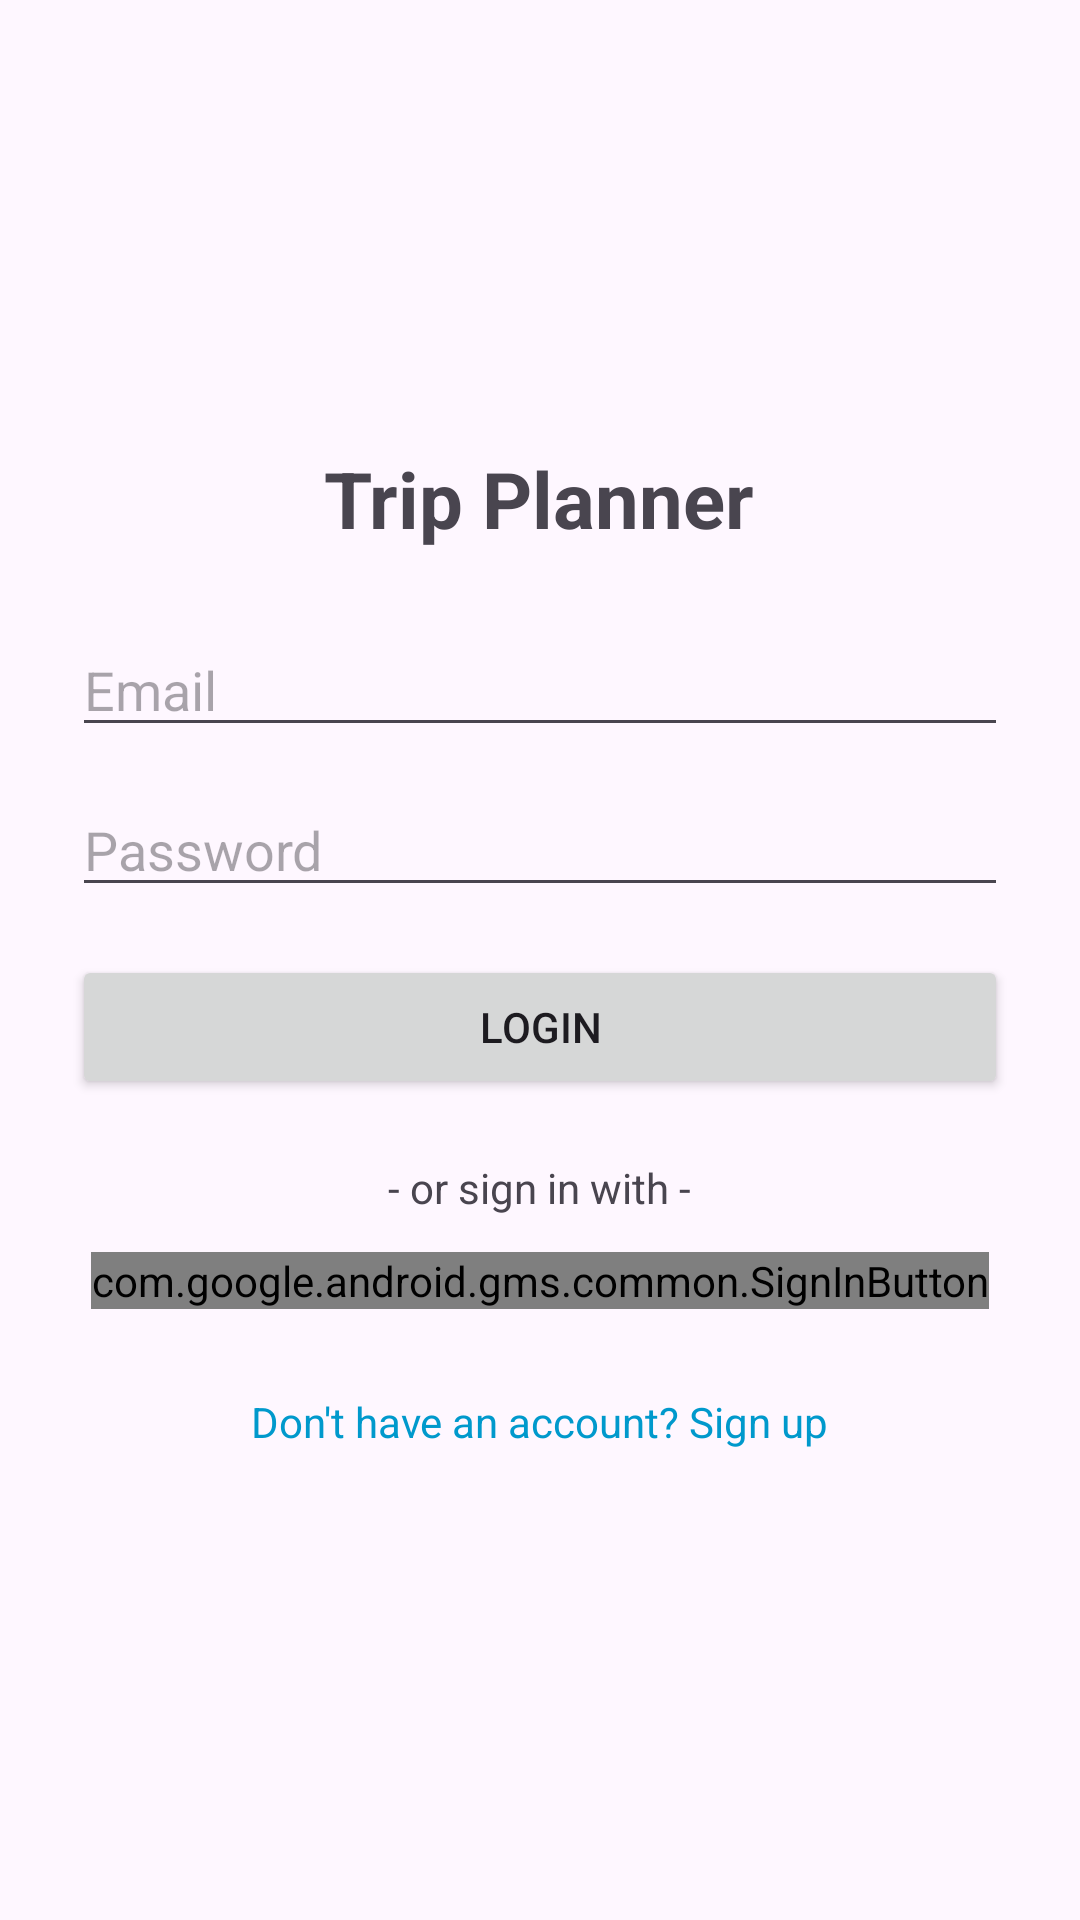

This screen was rendered from an Android layout file. Write that file and the resources it references.
<!-- AndroidManifest.xml: application theme Theme.TripPlaner -->
<!-- res/layout/activity_login.xml -->
<?xml version="1.0" encoding="utf-8"?>
<ScrollView xmlns:android="http://schemas.android.com/apk/res/android"
    xmlns:tools="http://schemas.android.com/tools"
    android:layout_width="match_parent"
    android:layout_height="match_parent"
    android:padding="24dp"
    android:fillViewport="true">

    <LinearLayout
        android:layout_width="match_parent"
        android:layout_height="match_parent"
        android:orientation="vertical"
        android:gravity="center"
        android:layout_gravity="center">

        <TextView
            android:id="@+id/appTitle"
            android:layout_width="wrap_content"
            android:layout_height="wrap_content"
            android:text="Trip Planner"
            android:textSize="26sp"
            android:textStyle="bold"
            android:layout_marginBottom="24dp" />

        <EditText
            android:id="@+id/emailInput"
            android:layout_width="match_parent"
            android:layout_height="wrap_content"
            android:hint="Email"
            android:inputType="textEmailAddress" />

        <EditText
            android:id="@+id/passwordInput"
            android:layout_width="match_parent"
            android:layout_height="wrap_content"
            android:hint="Password"
            android:inputType="textPassword"
            android:layout_marginTop="12dp" />

        <Button
            android:id="@+id/loginBtn"
            android:layout_width="match_parent"
            android:layout_height="wrap_content"
            android:text="Login"
            android:layout_marginTop="16dp" />

          <TextView
             android:layout_width="wrap_content"
             android:layout_height="wrap_content"
             android:text="- or sign in with -"
             android:layout_marginTop="20dp" />

        <com.google.android.gms.common.SignInButton
             android:id="@+id/googleSignInBtn"
             android:layout_width="wrap_content"
             android:layout_height="wrap_content"
             android:layout_marginTop="12dp" />

        <TextView
            android:id="@+id/goToSignUp"
            android:layout_width="wrap_content"
            android:layout_height="wrap_content"
            android:text="Don't have an account? Sign up"
            android:textColor="@android:color/holo_blue_dark"
            android:textSize="14sp"
            android:layout_marginTop="20dp"
            android:clickable="true"
            android:focusable="true"
            android:padding="8dp" />

    </LinearLayout>
</ScrollView>
<!-- resources referenced by this layout -->
<resources>
  <style name="Theme.TripPlaner" parent="Base.Theme.TripPlaner" />
  <style name="Base.Theme.TripPlaner" parent="Theme.Material3.DayNight.NoActionBar">
          
          
      </style>
</resources>
